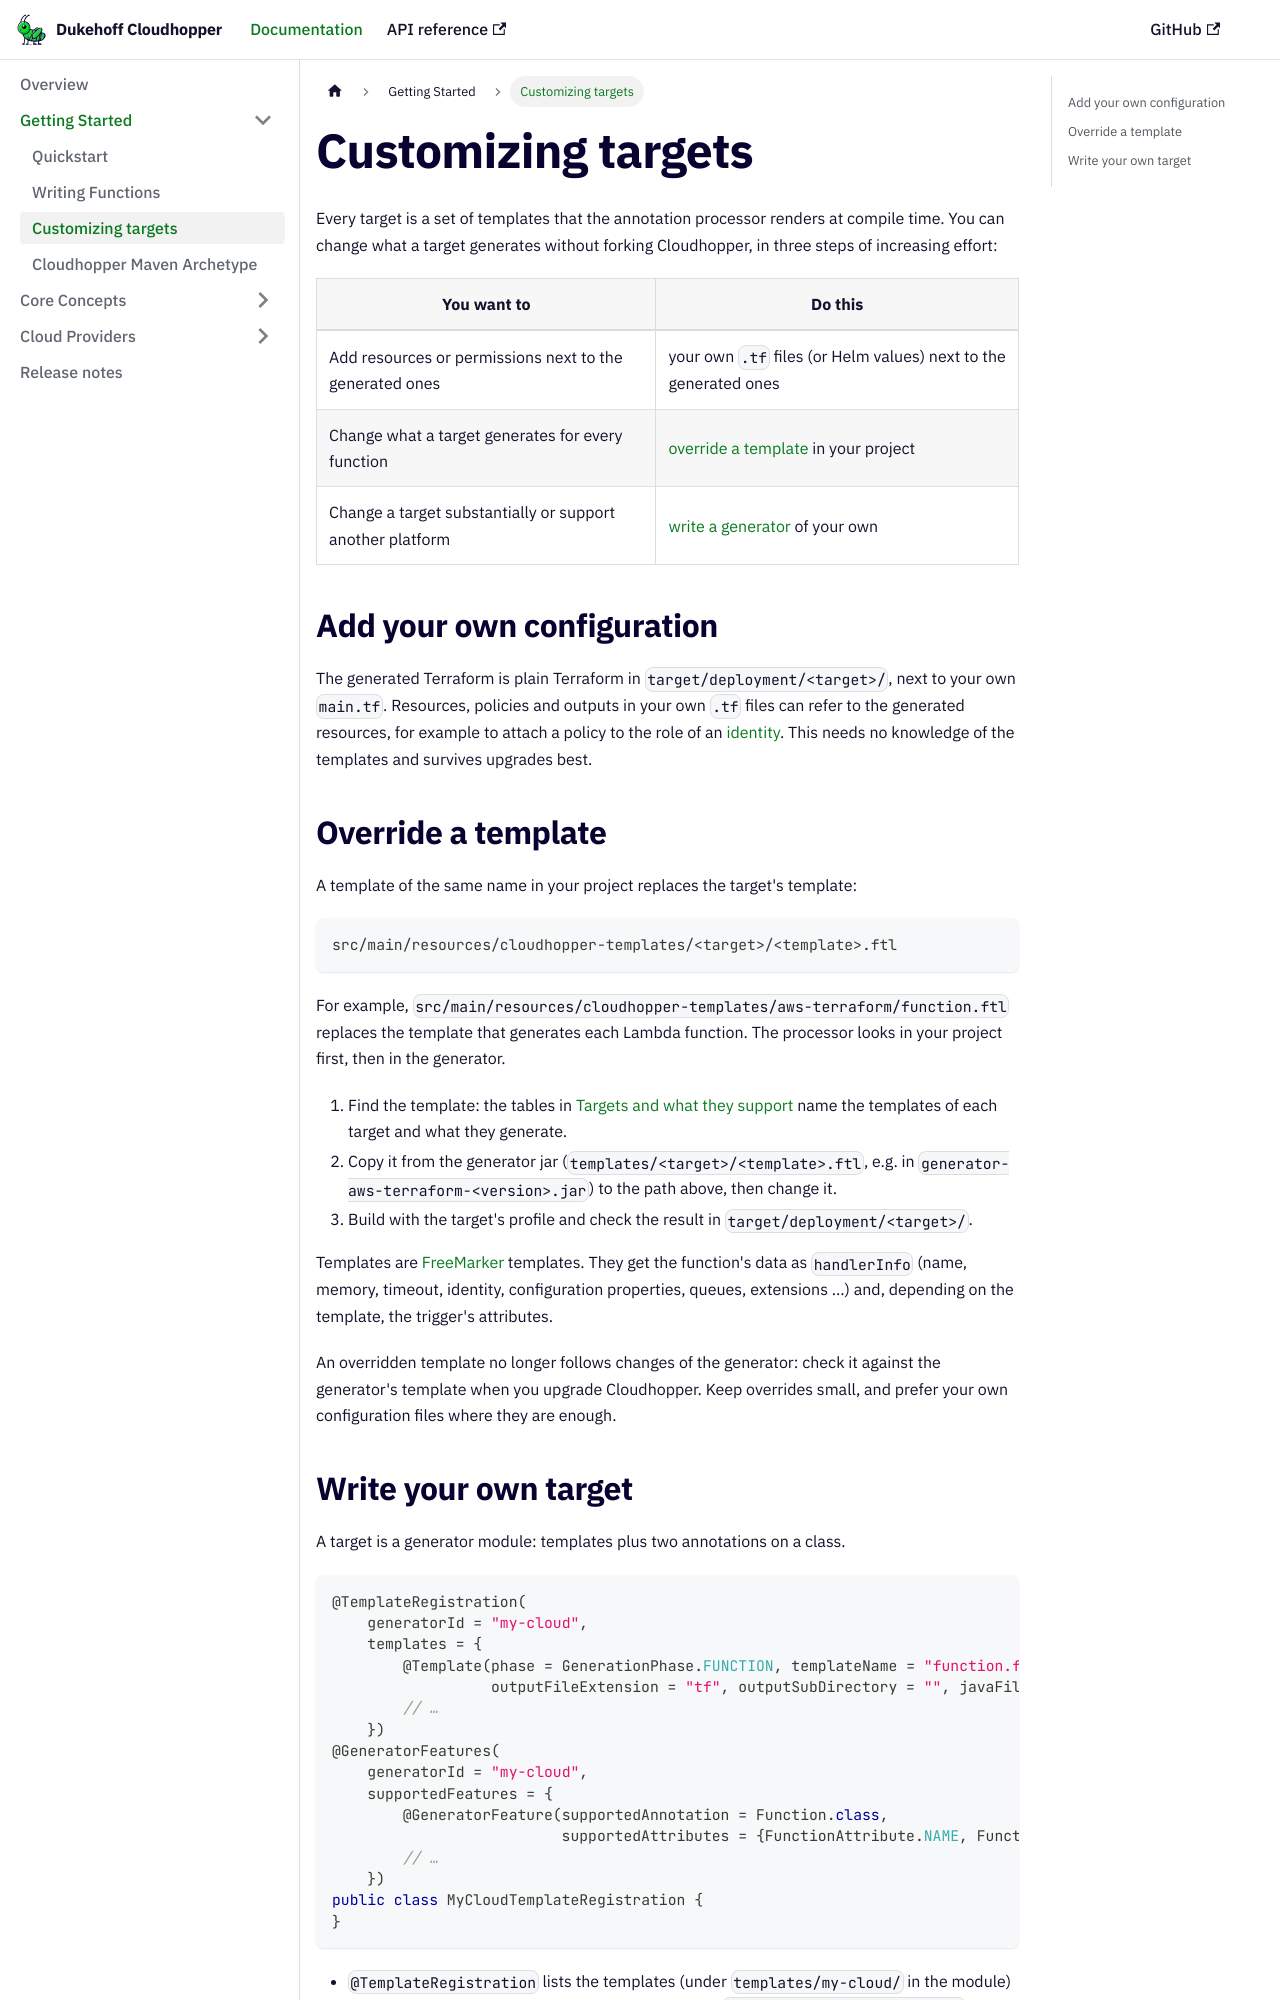

repository: dukehoff-gmbh/dukehoff-cloudhopper · page: docs/guides/customizing-targets/index.html · generator: docusaurus

# Customizing targets

Every target is a set of templates that the annotation processor renders at
compile time. You can change what a target generates without forking Cloudhopper,
in three steps of increasing effort:

| You want to | Do this |
|---|---|
| Add resources or permissions next to the generated ones | your own `.tf` files (or Helm values) next to the generated ones |
| Change what a target generates for every function | [override a template](#override-a-template) in your project |
| Change a target substantially or support another platform | [write a generator](#write-your-own-target) of your own |

## Add your own configuration

The generated Terraform is plain Terraform in `target/deployment/<target>/`, next
to your own `main.tf`. Resources, policies and outputs in your own `.tf` files can
refer to the generated resources, for example to attach a policy to the role of an
[identity](writing-functions.md#identities-and-permissions). This needs no
knowledge of the templates and survives upgrades best.

## Override a template

A template of the same name in your project replaces the target's template:

```
src/main/resources/cloudhopper-templates/<target>/<template>.ftl
```

For example, `src/main/resources/cloudhopper-templates/aws-terraform/function.ftl`
replaces the template that generates each Lambda function. The processor looks in
your project first, then in the generator.

1. Find the template: the tables in
   [Targets and what they support](../platforms/generator-overview.md#what-each-target-generates)
   name the templates of each target and what they generate.
2. Copy it from the generator jar (`templates/<target>/<template>.ftl`, e.g. in
   `generator-aws-terraform-<version>.jar`) to the path above, then change it.
3. Build with the target's profile and check the result in
   `target/deployment/<target>/`.

Templates are [FreeMarker](https://freemarker.apache.org/) templates. They get the
function's data as `handlerInfo` (name, memory, timeout, identity, configuration
properties, queues, extensions …) and, depending on the template, the trigger's
attributes.

An overridden template no longer follows changes of the generator: check it
against the generator's template when you upgrade Cloudhopper. Keep overrides
small, and prefer your own configuration files where they are enough.
